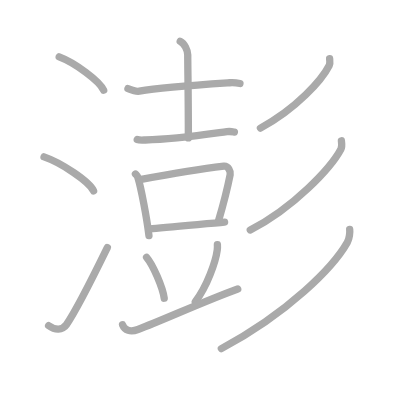
t = 0.00 s
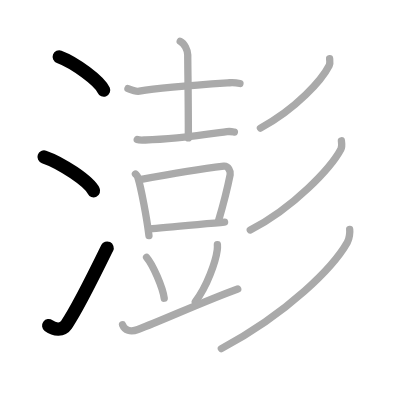
t = 3.00 s
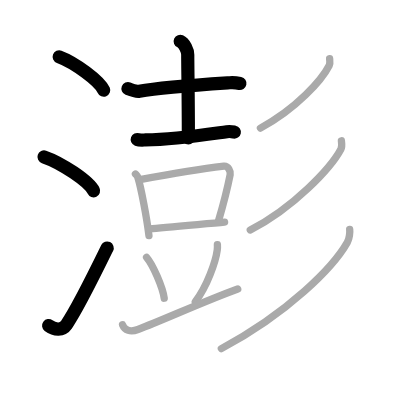
t = 6.00 s
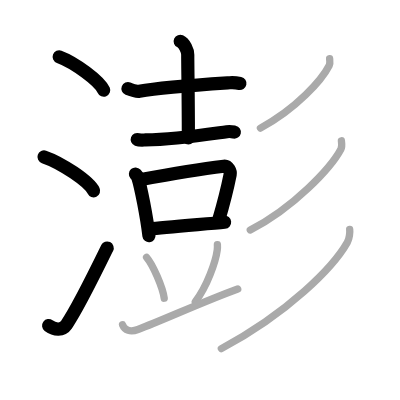
t = 9.00 s
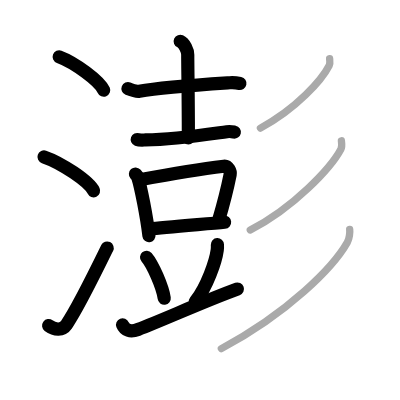
t = 12.00 s
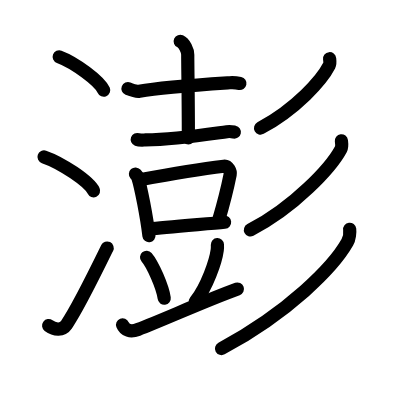
t = 15.00 s

The animated SVG that drew these frames (rendered in a browser with its animation timeline set to each time). Animation: 15 SMIL elements (animate=15); one cycle of 15.00 s.

<?xml version="1.0" standalone="no"?>
<!DOCTYPE svg PUBLIC "-//W3C//DTD SVG 1.1//EN"   "http://www.w3.org/Graphics/SVG/1.1/DTD/svg11.dtd">
<svg width="400px" height="400px"  version="1.1" xmlns="http://www.w3.org/2000/svg">
  <defs>
    <marker id="Triangle" viewBox="0 0 10 10" refX="0" refY="5" markerUnits="strokeWidth" markerWidth="3" style="stroke-opacity:0%;fill:#aaaaaa;" markerHeight="2" orient="auto">
      <path d="M 0 0 L 10 5 L 0 10 z" />
    </marker>
    
    <marker id="Arrow" viewBox="0 0 10 10" refX="5" refY="5" markerUnits="strokeWidth" markerWidth="1.8" style="stroke-opacity:0%;fill:#770000;" markerHeight="2" orient="auto">
      <path d="M 0 4 L 6 4 L 4 1 L 10 5 L 4 9 L 6 6 L 0 6 z" />
        <circle cx="5" cy="5" r="5" />
      </marker>
    
    <marker id="TriangleRed" viewBox="0 0 10 10" refX="0" refY="5" markerUnits="strokeWidth" markerWidth="3" style="stroke-opacity:0%;fill:#CC0000;" markerHeight="2" orient="auto">
      <path d="M 0 0 L 10 5 L 0 10 z" />
    </marker>
    
    <marker id="ArrowRed" viewBox="0 0 10 10" refX="5" refY="5" markerUnits="strokeWidth" markerWidth="1.8" style="stroke-opacity:0%;fill:#CC0000;" markerHeight="2" orient="auto">
      <path d="M 0 4 L 6 4 L 4 1 L 10 5 L 4 9 L 6 6 L 0 6 z" />
        <circle cx="5" cy="5" r="5" />
      </marker>
    
  </defs>
  
  <path style="fill:#ffffff; fill-opacity:100%; fill-rule:evenodd; stroke-width:0;" d="M 0 0 L 400px 0 L 400px 400px L 0 400px L 0 0" />

  <g transform="scale(3.6697247706422 3.6697247706422)">
<path style="fill:none; fill-opacity:0%; fill-rule:evenodd; stroke:#aaaaaa; stroke-opacity:100%; stroke-width: 1.5pt; stroke-linejoin:round; stroke-linecap:round;" d="M16.13 15.5c4.28 1.6 11.05 6.6 12.12 9.09"></path>
<path style="fill:none; fill-opacity:0%; fill-rule:evenodd; stroke:#aaaaaa; stroke-opacity:100%; stroke-width: 1.5pt; stroke-linejoin:round; stroke-linecap:round;" d="M12 42.75c4.77 1.63 12.31 6.71 13.5 9.25"></path>
<path style="fill:none; fill-opacity:0%; fill-rule:evenodd; stroke:#aaaaaa; stroke-opacity:100%; stroke-width: 1.5pt; stroke-linejoin:round; stroke-linecap:round;" d="M13.25 88.73c1.71 1.27 3.78 1.32 4.86-0.25c3.14-4.57 8.29-15.16 11.14-20.99"></path>
<path style="fill:none; fill-opacity:0%; fill-rule:evenodd; stroke:#aaaaaa; stroke-opacity:100%; stroke-width: 1.5pt; stroke-linejoin:round; stroke-linecap:round;" d="M34.87 24.16c0.81 0.32 2.29 0.84 3.09 0.69c6.29-1.1 17.85-1.85 24.61-2.3c1.34-0.09 2.15 0.06 2.82 0.2"></path>
<path style="fill:none; fill-opacity:0%; fill-rule:evenodd; stroke:#aaaaaa; stroke-opacity:100%; stroke-width: 1.5pt; stroke-linejoin:round; stroke-linecap:round;" d="M49.11 11.26c1.14 0.52 2.05 2.49 2.05 3.69c0 4.05 0.17 10.55 0.17 22.64"></path>
<path style="fill:none; fill-opacity:0%; fill-rule:evenodd; stroke:#aaaaaa; stroke-opacity:100%; stroke-width: 1.5pt; stroke-linejoin:round; stroke-linecap:round;" d="M37.4 38.03c0.58 0.21 1.64 0.12 2.23 0.11C47.5 38 53.88 37 61.83 35.88c0.96-0.14 1.55 0.02 2.04 0.12"></path>
<path style="fill:none; fill-opacity:0%; fill-rule:evenodd; stroke:#aaaaaa; stroke-opacity:100%; stroke-width: 1.5pt; stroke-linejoin:round; stroke-linecap:round;" d="M36.91 47.42c0.25 0.28 0.52 0.51 0.63 0.86c0.88 2.78 2.44 10.94 3.05 15.92"></path>
<path style="fill:none; fill-opacity:0%; fill-rule:evenodd; stroke:#aaaaaa; stroke-opacity:100%; stroke-width: 1.5pt; stroke-linejoin:round; stroke-linecap:round;" d="M38.49 48.9c6.24-1.16 19.29-3.22 22.51-3.61c1.18-0.14 1.88 1.45 1.72 2.29c-0.7 3.5-1.67 7.49-3.16 12.53"></path>
<path style="fill:none; fill-opacity:0%; fill-rule:evenodd; stroke:#aaaaaa; stroke-opacity:100%; stroke-width: 1.5pt; stroke-linejoin:round; stroke-linecap:round;" d="M40.83 62.38c3.78-0.44 15.57-1.38 20.37-1.83"></path>
<path style="fill:none; fill-opacity:0%; fill-rule:evenodd; stroke:#aaaaaa; stroke-opacity:100%; stroke-width: 1.5pt; stroke-linejoin:round; stroke-linecap:round;" d="M59.24 66.64c0.02 0.37 0.04 0.95-0.04 1.47c-0.41 3.11-2.76 9.93-5.98 14.1"></path>
<path style="fill:none; fill-opacity:0%; fill-rule:evenodd; stroke:#aaaaaa; stroke-opacity:100%; stroke-width: 1.5pt; stroke-linejoin:round; stroke-linecap:round;" d="M39.94 70.11c1.7 1.97 4.38 8.1 4.81 11.16"></path>
<path style="fill:none; fill-opacity:0%; fill-rule:evenodd; stroke:#aaaaaa; stroke-opacity:100%; stroke-width: 1.5pt; stroke-linejoin:round; stroke-linecap:round;" d="M33.4 88.5c0.62 1.52 2.11 2.09 4.19 1.29c7.37-2.81 17.69-7.58 27.19-11.05"></path>
<path style="fill:none; fill-opacity:0%; fill-rule:evenodd; stroke:#aaaaaa; stroke-opacity:100%; stroke-width: 1.5pt; stroke-linejoin:round; stroke-linecap:round;" d="M89.82 16c0.05 0.46 0.2 1.25-0.11 1.85c-2.01 3.96-8.92 11.74-18.74 17.06"></path>
<path style="fill:none; fill-opacity:0%; fill-rule:evenodd; stroke:#aaaaaa; stroke-opacity:100%; stroke-width: 1.5pt; stroke-linejoin:round; stroke-linecap:round;" d="M93.03 38.36c0.07 0.57 0.25 1.56-0.14 2.3c-2.69 5.03-12.79 15.9-24.69 22.01"></path>
<path style="fill:none; fill-opacity:0%; fill-rule:evenodd; stroke:#aaaaaa; stroke-opacity:100%; stroke-width: 1.5pt; stroke-linejoin:round; stroke-linecap:round;" d="M95.29 62.5c0.1 0.77-0.06 2.52-0.64 3.54C90.83 72.8 78.64 85.16 60.32 95"></path>

<path style="fill:none; fill-opacity:0%; fill-rule:evenodd; stroke:#000000; stroke-opacity:100%; stroke-width: 2.7pt; stroke-linejoin:round; stroke-linecap:round;" d="M16.13 15.5c4.28 1.6 11.05 6.6 12.12 9.09" pathLength="100" stroke-dashoffset="100" stroke-dasharray="100 105"><animate id="dashAnim1" attributeName="stroke-dashoffset" from="100" to="0" dur="1s" calcMode="linear" fill="freeze"/></path>
<path style="fill:none; fill-opacity:0%; fill-rule:evenodd; stroke:#000000; stroke-opacity:100%; stroke-width: 2.7pt; stroke-linejoin:round; stroke-linecap:round;" d="M12 42.75c4.77 1.63 12.31 6.71 13.5 9.25" pathLength="100" stroke-dashoffset="100" stroke-dasharray="100 105"><animate id="dashAnim2" attributeName="stroke-dashoffset" from="100" to="0" dur="1s" calcMode="linear" begin="dashAnim1.end" fill="freeze"/></path>
<path style="fill:none; fill-opacity:0%; fill-rule:evenodd; stroke:#000000; stroke-opacity:100%; stroke-width: 2.7pt; stroke-linejoin:round; stroke-linecap:round;" d="M13.25 88.73c1.71 1.27 3.78 1.32 4.86-0.25c3.14-4.57 8.29-15.16 11.14-20.99" pathLength="100" stroke-dashoffset="100" stroke-dasharray="100 105"><animate id="dashAnim3" attributeName="stroke-dashoffset" from="100" to="0" dur="1s" calcMode="linear" begin="dashAnim2.end" fill="freeze"/></path>
<path style="fill:none; fill-opacity:0%; fill-rule:evenodd; stroke:#000000; stroke-opacity:100%; stroke-width: 2.7pt; stroke-linejoin:round; stroke-linecap:round;" d="M34.87 24.16c0.81 0.32 2.29 0.84 3.09 0.69c6.29-1.1 17.85-1.85 24.61-2.3c1.34-0.09 2.15 0.06 2.82 0.2" pathLength="100" stroke-dashoffset="100" stroke-dasharray="100 105"><animate id="dashAnim4" attributeName="stroke-dashoffset" from="100" to="0" dur="1s" calcMode="linear" begin="dashAnim3.end" fill="freeze"/></path>
<path style="fill:none; fill-opacity:0%; fill-rule:evenodd; stroke:#000000; stroke-opacity:100%; stroke-width: 2.7pt; stroke-linejoin:round; stroke-linecap:round;" d="M49.11 11.26c1.14 0.52 2.05 2.49 2.05 3.69c0 4.05 0.17 10.55 0.17 22.64" pathLength="100" stroke-dashoffset="100" stroke-dasharray="100 105"><animate id="dashAnim5" attributeName="stroke-dashoffset" from="100" to="0" dur="1s" calcMode="linear" begin="dashAnim4.end" fill="freeze"/></path>
<path style="fill:none; fill-opacity:0%; fill-rule:evenodd; stroke:#000000; stroke-opacity:100%; stroke-width: 2.7pt; stroke-linejoin:round; stroke-linecap:round;" d="M37.4 38.03c0.58 0.21 1.64 0.12 2.23 0.11C47.5 38 53.88 37 61.83 35.88c0.96-0.14 1.55 0.02 2.04 0.12" pathLength="100" stroke-dashoffset="100" stroke-dasharray="100 105"><animate id="dashAnim6" attributeName="stroke-dashoffset" from="100" to="0" dur="1s" calcMode="linear" begin="dashAnim5.end" fill="freeze"/></path>
<path style="fill:none; fill-opacity:0%; fill-rule:evenodd; stroke:#000000; stroke-opacity:100%; stroke-width: 2.7pt; stroke-linejoin:round; stroke-linecap:round;" d="M36.91 47.42c0.25 0.28 0.52 0.51 0.63 0.86c0.88 2.78 2.44 10.94 3.05 15.92" pathLength="100" stroke-dashoffset="100" stroke-dasharray="100 105"><animate id="dashAnim7" attributeName="stroke-dashoffset" from="100" to="0" dur="1s" calcMode="linear" begin="dashAnim6.end" fill="freeze"/></path>
<path style="fill:none; fill-opacity:0%; fill-rule:evenodd; stroke:#000000; stroke-opacity:100%; stroke-width: 2.7pt; stroke-linejoin:round; stroke-linecap:round;" d="M38.49 48.9c6.24-1.16 19.29-3.22 22.51-3.61c1.18-0.14 1.88 1.45 1.72 2.29c-0.7 3.5-1.67 7.49-3.16 12.53" pathLength="100" stroke-dashoffset="100" stroke-dasharray="100 105"><animate id="dashAnim8" attributeName="stroke-dashoffset" from="100" to="0" dur="1s" calcMode="linear" begin="dashAnim7.end" fill="freeze"/></path>
<path style="fill:none; fill-opacity:0%; fill-rule:evenodd; stroke:#000000; stroke-opacity:100%; stroke-width: 2.7pt; stroke-linejoin:round; stroke-linecap:round;" d="M40.83 62.38c3.78-0.44 15.57-1.38 20.37-1.83" pathLength="100" stroke-dashoffset="100" stroke-dasharray="100 105"><animate id="dashAnim9" attributeName="stroke-dashoffset" from="100" to="0" dur="1s" calcMode="linear" begin="dashAnim8.end" fill="freeze"/></path>
<path style="fill:none; fill-opacity:0%; fill-rule:evenodd; stroke:#000000; stroke-opacity:100%; stroke-width: 2.7pt; stroke-linejoin:round; stroke-linecap:round;" d="M59.24 66.64c0.02 0.37 0.04 0.95-0.04 1.47c-0.41 3.11-2.76 9.93-5.98 14.1" pathLength="100" stroke-dashoffset="100" stroke-dasharray="100 105"><animate id="dashAnim10" attributeName="stroke-dashoffset" from="100" to="0" dur="1s" calcMode="linear" begin="dashAnim9.end" fill="freeze"/></path>
<path style="fill:none; fill-opacity:0%; fill-rule:evenodd; stroke:#000000; stroke-opacity:100%; stroke-width: 2.7pt; stroke-linejoin:round; stroke-linecap:round;" d="M39.94 70.11c1.7 1.97 4.38 8.1 4.81 11.16" pathLength="100" stroke-dashoffset="100" stroke-dasharray="100 105"><animate id="dashAnim11" attributeName="stroke-dashoffset" from="100" to="0" dur="1s" calcMode="linear" begin="dashAnim10.end" fill="freeze"/></path>
<path style="fill:none; fill-opacity:0%; fill-rule:evenodd; stroke:#000000; stroke-opacity:100%; stroke-width: 2.7pt; stroke-linejoin:round; stroke-linecap:round;" d="M33.4 88.5c0.62 1.52 2.11 2.09 4.19 1.29c7.37-2.81 17.69-7.58 27.19-11.05" pathLength="100" stroke-dashoffset="100" stroke-dasharray="100 105"><animate id="dashAnim12" attributeName="stroke-dashoffset" from="100" to="0" dur="1s" calcMode="linear" begin="dashAnim11.end" fill="freeze"/></path>
<path style="fill:none; fill-opacity:0%; fill-rule:evenodd; stroke:#000000; stroke-opacity:100%; stroke-width: 2.7pt; stroke-linejoin:round; stroke-linecap:round;" d="M89.82 16c0.05 0.46 0.2 1.25-0.11 1.85c-2.01 3.96-8.92 11.74-18.74 17.06" pathLength="100" stroke-dashoffset="100" stroke-dasharray="100 105"><animate id="dashAnim13" attributeName="stroke-dashoffset" from="100" to="0" dur="1s" calcMode="linear" begin="dashAnim12.end" fill="freeze"/></path>
<path style="fill:none; fill-opacity:0%; fill-rule:evenodd; stroke:#000000; stroke-opacity:100%; stroke-width: 2.7pt; stroke-linejoin:round; stroke-linecap:round;" d="M93.03 38.36c0.07 0.57 0.25 1.56-0.14 2.3c-2.69 5.03-12.79 15.9-24.69 22.01" pathLength="100" stroke-dashoffset="100" stroke-dasharray="100 105"><animate id="dashAnim14" attributeName="stroke-dashoffset" from="100" to="0" dur="1s" calcMode="linear" begin="dashAnim13.end" fill="freeze"/></path>
<path style="fill:none; fill-opacity:0%; fill-rule:evenodd; stroke:#000000; stroke-opacity:100%; stroke-width: 2.7pt; stroke-linejoin:round; stroke-linecap:round;" d="M95.29 62.5c0.1 0.77-0.06 2.52-0.64 3.54C90.83 72.8 78.64 85.16 60.32 95" pathLength="100" stroke-dashoffset="100" stroke-dasharray="100 105"><animate id="dashAnim15" attributeName="stroke-dashoffset" from="100" to="0" dur="1s" calcMode="linear" begin="dashAnim14.end" fill="freeze"/></path>

</g>

</svg>  
          
